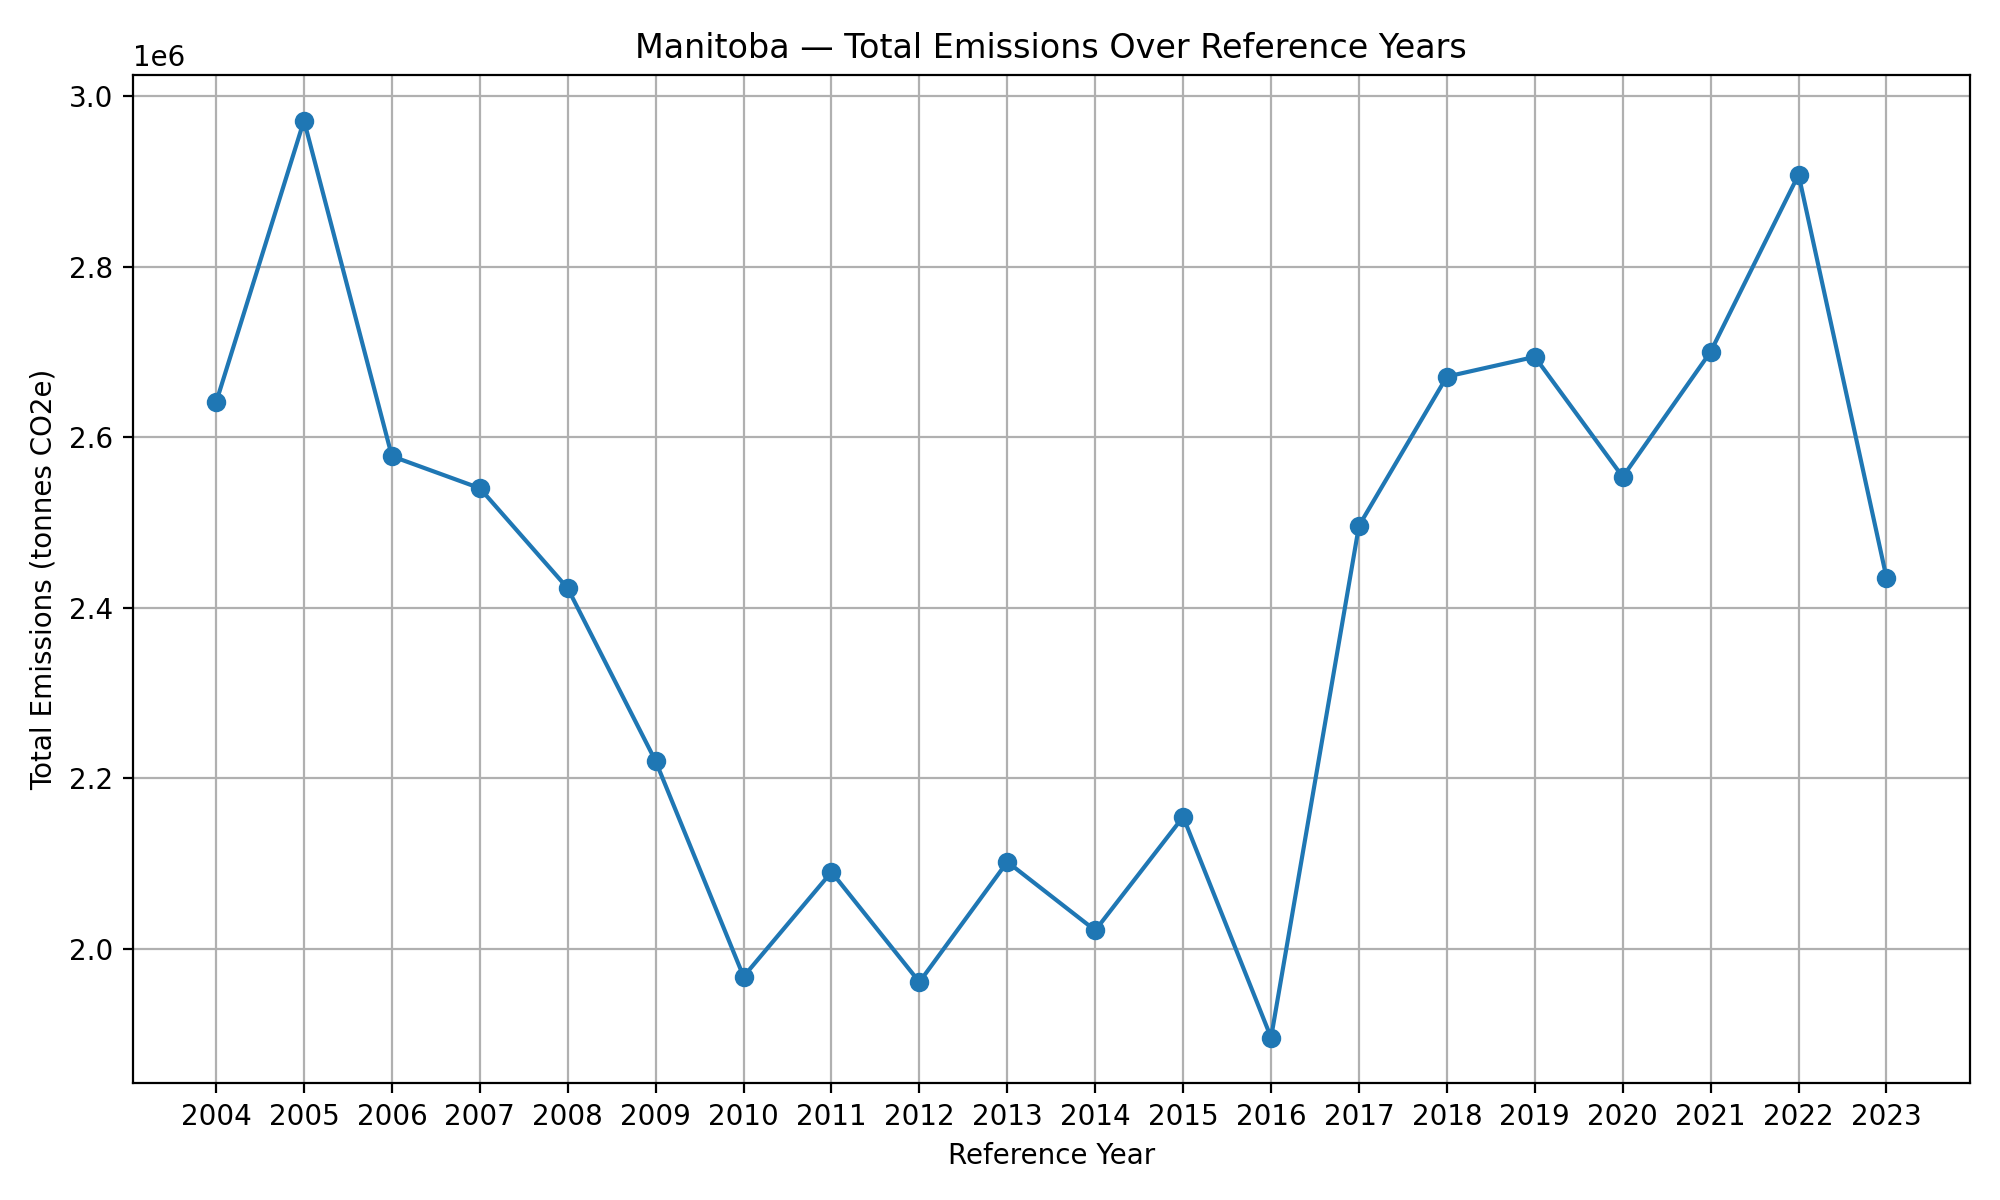

The file beside this chart, header and first rows:
Reference Year, Total Emissions (tonnes CO2e) (sum)
2004, 2640791
2005, 2971315
2006, 2577746
2007, 2540244
2008, 2422913
2009, 2220239
2010, 1967711
2011, 2090317
2012, 1961266
2013, 2102150
2014, 2021852
2015, 2154989
2016, 1896172
2017, 2496265
2018, 2671103
2019, 2694231
2020, 2553530
2021, 2700283
2022, 2907828
2023, 2435428
